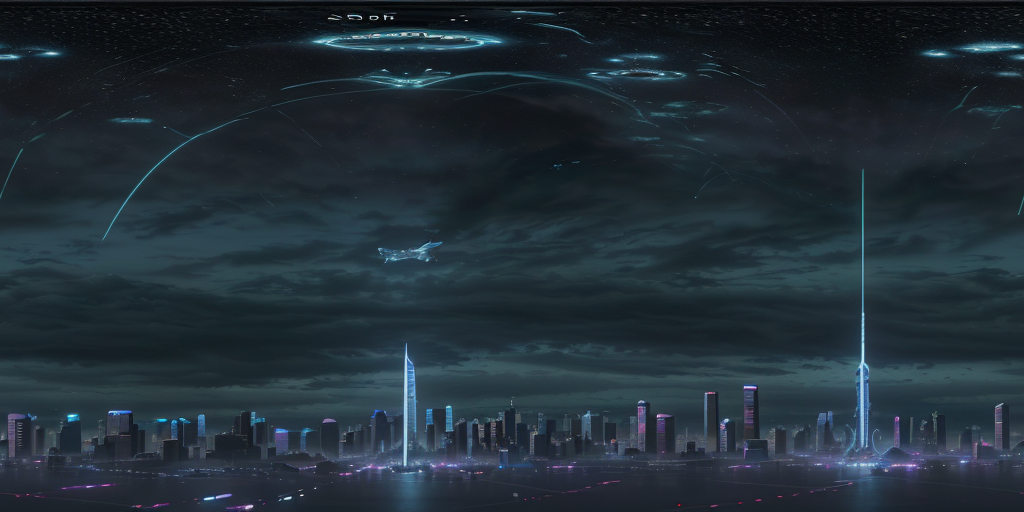
Generation parameters embedded in this image by AUTOMATIC1111 Stable Diffusion web UI or a fork of it (Forge, ...) (PNG 'parameters' text chunk):
a 360 equirectangular panorama, modelshoot style, (extremely detailed CG unity 8k wallpaper), above an sci-fi city in the air, aliens, technology, dark, night time, neon lights, star trek, by Jeremy Mann, Greg Manchess, Antonio Moro, trending on ArtStation, trending on CGSociety, Intricate, High Detail, Sharp focus, dramatic, photorealistic painting art by greg rutkowski <lora:LatentLabs360:1>
Steps: 20, Sampler: DPM++ 2M Karras, CFG scale: 7, Seed: 3560171592, Size: 1024x512, Model hash: 879db523c3, Model: dreamshaper_8, Tile X: True, Tile Y: False, Start Tiling From Step: 0, Stop Tiling After Step: -1, Lora hashes: "LatentLabs360: c4576942797c", Version: v1.6.0